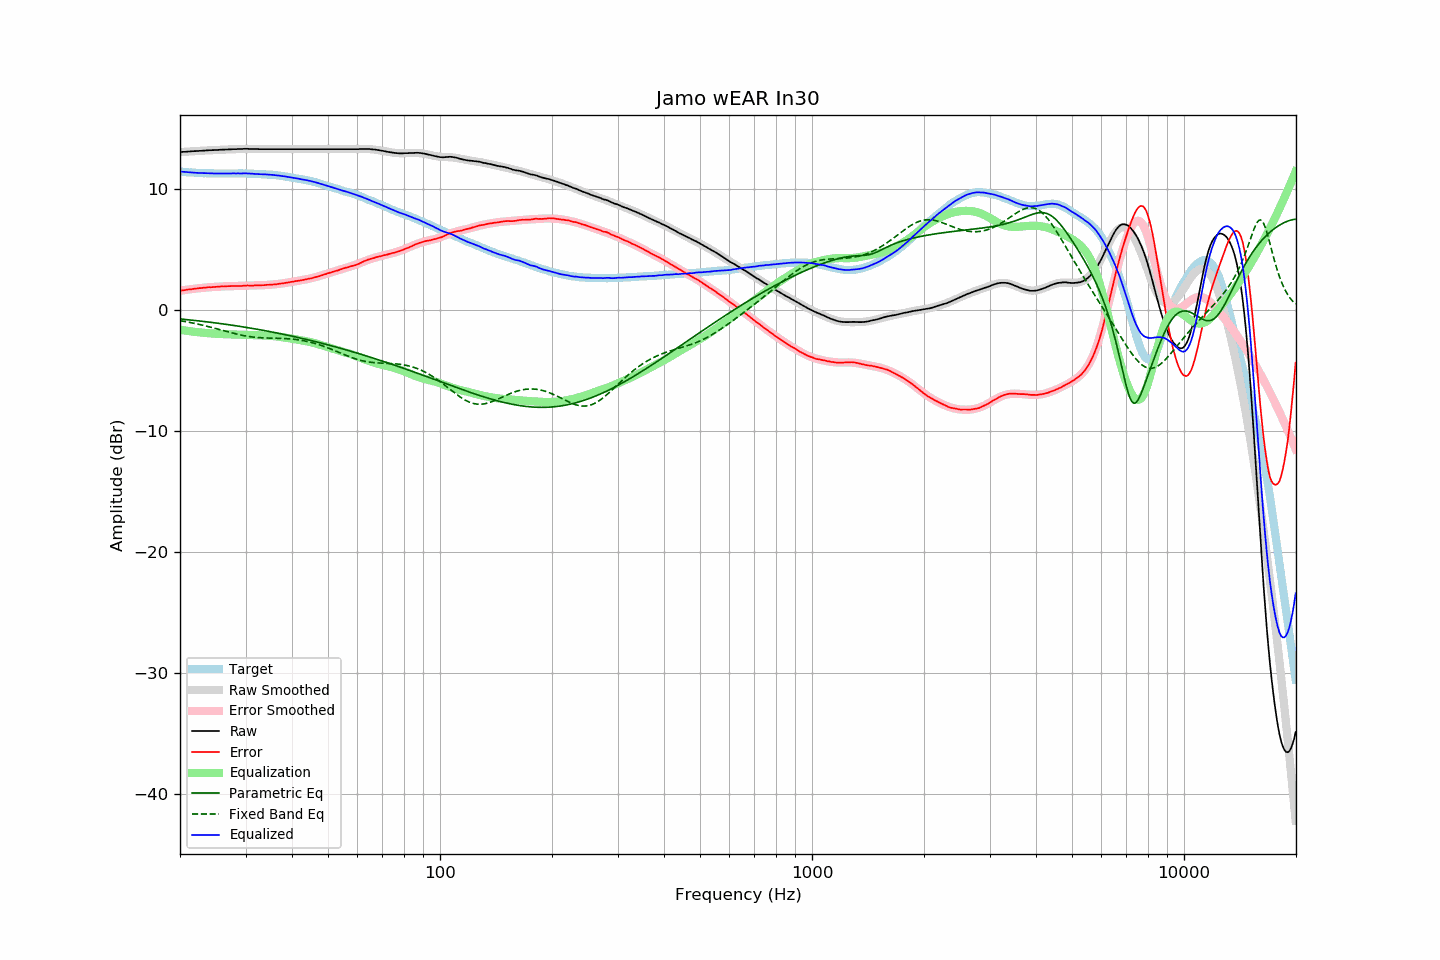

The file beside this chart, header and first rows:
frequency, raw, error, smoothed, error_smoothed, equalization, parametric_eq, fixed_band_eq, equalized_raw, equalized_smoothed, target
20.00, 13.07, 1.61, 13.07, 1.61, -1.61, -0.72, -0.86, 11.46, 11.46, 11.46
20.20, 13.08, 1.63, 13.08, 1.63, -1.63, -0.73, -0.88, 11.45, 11.45, 11.45
20.40, 13.09, 1.65, 13.09, 1.65, -1.65, -0.74, -0.90, 11.44, 11.44, 11.44
20.61, 13.09, 1.66, 13.10, 1.67, -1.67, -0.76, -0.93, 11.42, 11.42, 11.43
20.81, 13.10, 1.69, 13.10, 1.69, -1.69, -0.77, -0.95, 11.41, 11.41, 11.41
21.02, 13.11, 1.71, 13.11, 1.71, -1.71, -0.78, -0.98, 11.40, 11.40, 11.40
21.23, 13.12, 1.73, 13.12, 1.73, -1.73, -0.80, -1.00, 11.39, 11.39, 11.39
21.44, 13.13, 1.73, 13.13, 1.75, -1.75, -0.81, -1.03, 11.38, 11.38, 11.40
21.66, 13.14, 1.76, 13.14, 1.76, -1.76, -0.82, -1.05, 11.38, 11.37, 11.38
21.87, 13.15, 1.77, 13.15, 1.78, -1.78, -0.84, -1.08, 11.37, 11.37, 11.38
22.09, 13.15, 1.79, 13.15, 1.80, -1.80, -0.85, -1.11, 11.36, 11.36, 11.36
22.31, 13.16, 1.81, 13.16, 1.81, -1.81, -0.87, -1.14, 11.35, 11.35, 11.35
22.54, 13.17, 1.83, 13.17, 1.83, -1.83, -0.88, -1.17, 11.35, 11.34, 11.34
22.76, 13.17, 1.83, 13.18, 1.84, -1.84, -0.90, -1.20, 11.33, 11.34, 11.34
22.99, 13.18, 1.85, 13.19, 1.85, -1.85, -0.91, -1.23, 11.33, 11.33, 11.33
23.22, 13.19, 1.87, 13.19, 1.86, -1.86, -0.93, -1.26, 11.33, 11.33, 11.32
23.45, 13.20, 1.87, 13.20, 1.88, -1.88, -0.94, -1.29, 11.32, 11.32, 11.33
23.69, 13.21, 1.89, 13.21, 1.89, -1.89, -0.96, -1.33, 11.32, 11.32, 11.32
23.92, 13.22, 1.91, 13.21, 1.90, -1.90, -0.98, -1.36, 11.32, 11.31, 11.31
24.16, 13.22, 1.90, 13.22, 1.91, -1.91, -0.99, -1.39, 11.31, 11.31, 11.32
24.40, 13.23, 1.91, 13.23, 1.92, -1.92, -1.01, -1.43, 11.31, 11.31, 11.32
24.65, 13.23, 1.92, 13.23, 1.93, -1.93, -1.03, -1.46, 11.30, 11.31, 11.31
24.89, 13.24, 1.93, 13.24, 1.94, -1.94, -1.04, -1.50, 11.30, 11.30, 11.31
25.14, 13.24, 1.94, 13.25, 1.94, -1.94, -1.06, -1.54, 11.30, 11.30, 11.30
25.39, 13.25, 1.95, 13.25, 1.95, -1.95, -1.08, -1.57, 11.30, 11.30, 11.30
25.65, 13.26, 1.96, 13.26, 1.96, -1.96, -1.09, -1.61, 11.30, 11.30, 11.30
25.91, 13.27, 1.97, 13.27, 1.97, -1.97, -1.11, -1.64, 11.30, 11.30, 11.30
26.16, 13.27, 1.96, 13.27, 1.97, -1.97, -1.13, -1.68, 11.30, 11.30, 11.31
26.43, 13.28, 1.98, 13.28, 1.98, -1.98, -1.15, -1.72, 11.30, 11.30, 11.30
26.69, 13.28, 1.98, 13.28, 1.98, -1.98, -1.17, -1.75, 11.30, 11.30, 11.30
26.96, 13.29, 1.99, 13.29, 1.99, -1.99, -1.19, -1.79, 11.30, 11.30, 11.30
27.23, 13.29, 1.99, 13.29, 1.99, -1.99, -1.21, -1.83, 11.30, 11.30, 11.30
27.50, 13.30, 2.00, 13.30, 2.00, -2.00, -1.22, -1.86, 11.30, 11.30, 11.30
27.77, 13.31, 2.00, 13.31, 2.00, -2.00, -1.24, -1.89, 11.31, 11.31, 11.31
28.05, 13.31, 2.01, 13.31, 2.01, -2.01, -1.26, -1.93, 11.31, 11.31, 11.30
28.33, 13.31, 2.00, 13.32, 2.01, -2.01, -1.28, -1.96, 11.30, 11.31, 11.31
28.62, 13.32, 2.01, 13.32, 2.01, -2.01, -1.30, -1.99, 11.31, 11.31, 11.31
28.90, 13.32, 2.00, 13.32, 2.02, -2.02, -1.32, -2.02, 11.30, 11.31, 11.32
29.19, 13.32, 2.00, 13.33, 2.02, -2.02, -1.35, -2.05, 11.30, 11.31, 11.32
29.48, 13.33, 2.02, 13.33, 2.02, -2.02, -1.37, -2.08, 11.31, 11.31, 11.31
29.78, 13.34, 2.03, 13.33, 2.03, -2.03, -1.39, -2.10, 11.31, 11.30, 11.31
30.08, 13.34, 2.03, 13.33, 2.03, -2.03, -1.41, -2.13, 11.31, 11.30, 11.31
30.38, 13.34, 2.05, 13.33, 2.03, -2.03, -1.43, -2.15, 11.31, 11.30, 11.29
30.68, 13.33, 2.04, 13.33, 2.04, -2.04, -1.45, -2.17, 11.29, 11.29, 11.29
30.99, 13.33, 2.04, 13.33, 2.04, -2.04, -1.48, -2.19, 11.29, 11.29, 11.29
31.30, 13.33, 2.04, 13.33, 2.04, -2.04, -1.50, -2.21, 11.29, 11.28, 11.29
31.61, 13.32, 2.04, 13.33, 2.05, -2.05, -1.52, -2.22, 11.27, 11.27, 11.28
31.93, 13.32, 2.06, 13.32, 2.05, -2.05, -1.54, -2.24, 11.27, 11.27, 11.26
32.24, 13.32, 2.05, 13.32, 2.06, -2.06, -1.57, -2.25, 11.26, 11.26, 11.27
32.57, 13.31, 2.06, 13.32, 2.06, -2.06, -1.59, -2.26, 11.25, 11.25, 11.25
32.89, 13.31, 2.06, 13.32, 2.07, -2.07, -1.61, -2.27, 11.24, 11.25, 11.25
33.22, 13.31, 2.07, 13.31, 2.07, -2.07, -1.64, -2.28, 11.24, 11.24, 11.24
33.55, 13.31, 2.07, 13.31, 2.08, -2.08, -1.66, -2.28, 11.23, 11.23, 11.24
33.89, 13.31, 2.08, 13.31, 2.08, -2.08, -1.69, -2.29, 11.23, 11.23, 11.23
34.23, 13.31, 2.10, 13.31, 2.09, -2.09, -1.71, -2.29, 11.22, 11.22, 11.21
34.57, 13.31, 2.10, 13.31, 2.10, -2.10, -1.74, -2.30, 11.21, 11.21, 11.21
34.92, 13.31, 2.12, 13.31, 2.11, -2.11, -1.76, -2.30, 11.20, 11.20, 11.19
35.27, 13.31, 2.10, 13.31, 2.12, -2.12, -1.79, -2.30, 11.19, 11.19, 11.21
35.62, 13.31, 2.13, 13.31, 2.13, -2.13, -1.81, -2.31, 11.18, 11.18, 11.18
35.97, 13.31, 2.13, 13.31, 2.14, -2.14, -1.84, -2.31, 11.17, 11.17, 11.18
... 635 more rows
